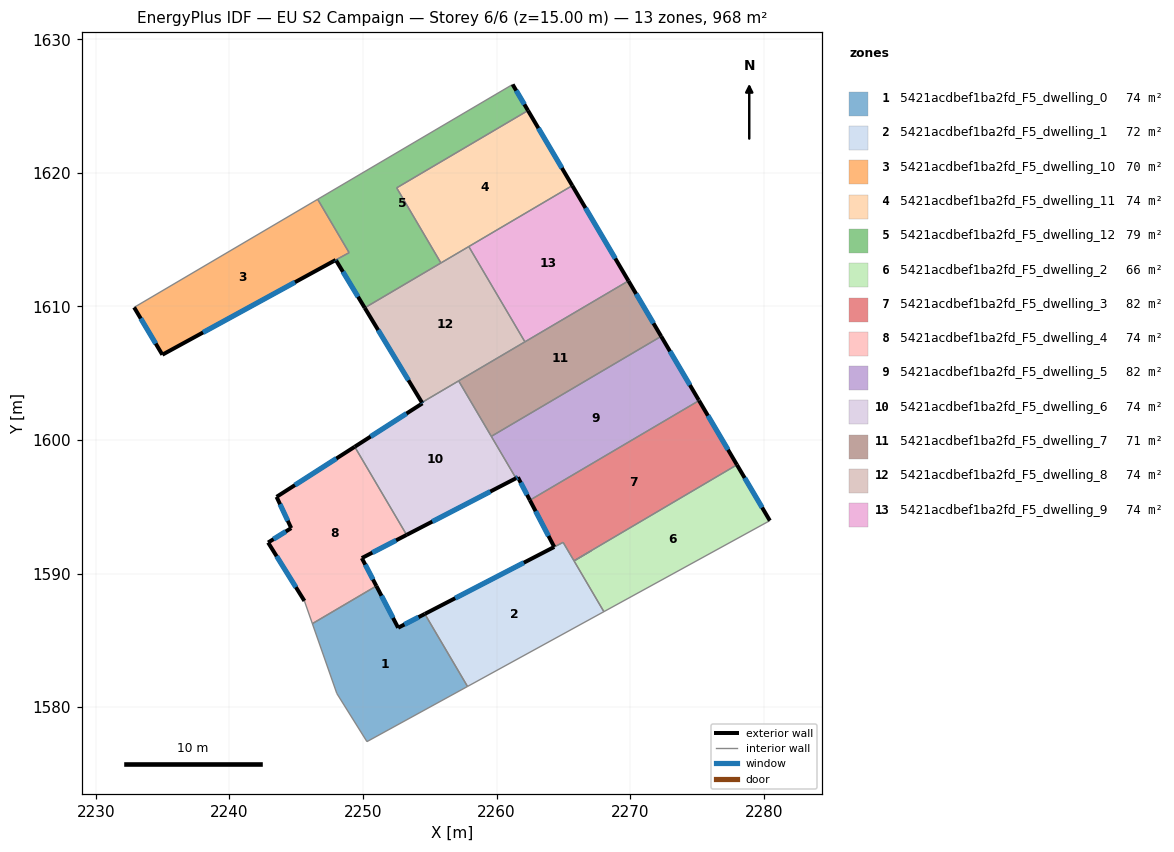
=== STOREY PLAN SPEC (per zone: floor XY polygon, exterior-wall plan segments, windows/doors) ===
zone 1: 5421acdbef1ba2fd_F5_dwelling_0  (74.5 m²)
  floor: (2254.62, 1586.97) (2257.82, 1581.54) (2250.29, 1577.42) (2248.04, 1581.02) (2246.21, 1586.25) (2251.00, 1589.07) (2252.63, 1585.94)
  exterior wall: (2252.63, 1585.94) – (2251.00, 1589.07)  [3.5 m]
    window: (2252.25, 1586.68) – (2251.38, 1588.33)  [3.0 m²]
  exterior wall: (2254.62, 1586.97) – (2252.63, 1585.94)  [2.2 m]
    window: (2254.16, 1586.73) – (2253.10, 1586.18)  [1.9 m²]
  interior walls: 5
zone 2: 5421acdbef1ba2fd_F5_dwelling_1  (71.7 m²)
  floor: (2267.09, 1591.71) (2265.80, 1590.95) (2268.03, 1587.14) (2257.82, 1581.54) (2254.62, 1586.97) (2264.98, 1592.33) (2265.79, 1590.95)
  exterior wall: (2264.32, 1591.99) – (2254.62, 1586.97)  [10.9 m]
    window: (2262.04, 1590.81) – (2256.90, 1588.15)  [9.2 m²]
  interior walls: 7
zone 3: 5421acdbef1ba2fd_F5_dwelling_10  (69.8 m²)
  floor: (2246.60, 1618.02) (2248.96, 1614.02) (2234.97, 1606.38) (2232.86, 1609.93)
  exterior wall: (2234.97, 1606.38) – (2247.95, 1613.48)  [14.8 m]
    window: (2238.02, 1608.05) – (2244.91, 1611.81)  [12.5 m²]
  exterior wall: (2232.86, 1609.93) – (2234.97, 1606.38)  [4.1 m]
    window: (2233.36, 1609.09) – (2234.48, 1607.22)  [3.5 m²]
  interior walls: 3
zone 4: 5421acdbef1ba2fd_F5_dwelling_11  (74.5 m²)
  floor: (2262.35, 1624.67) (2265.67, 1619.04) (2255.83, 1613.25) (2252.52, 1618.88)
  exterior wall: (2265.67, 1619.04) – (2262.35, 1624.67)  [6.5 m]
    window: (2264.89, 1620.36) – (2263.13, 1623.35)  [5.5 m²]
  interior walls: 4
zone 5: 5421acdbef1ba2fd_F5_dwelling_12  (79.1 m²)
  floor: (2261.20, 1626.62) (2262.35, 1624.67) (2252.52, 1618.88) (2255.83, 1613.25) (2250.13, 1609.89) (2247.99, 1613.42) (2247.96, 1613.48) (2248.96, 1614.02) (2246.60, 1618.02)
  exterior wall: (2262.35, 1624.67) – (2261.20, 1626.62)  [2.3 m]
    window: (2262.08, 1625.12) – (2261.47, 1626.16)  [1.9 m²]
  exterior wall: (2247.99, 1613.42) – (2250.13, 1609.89)  [4.1 m]
    window: (2248.49, 1612.59) – (2249.63, 1610.72)  [3.5 m²]
  exterior wall: (2247.96, 1613.48) – (2247.99, 1613.42)  [0.1 m]
    window: (2247.97, 1613.47) – (2247.99, 1613.44)  [0.1 m²]
  interior walls: 6
zone 6: 5421acdbef1ba2fd_F5_dwelling_2  (65.6 m²)
  floor: (2277.99, 1598.14) (2280.46, 1593.96) (2268.04, 1587.15) (2265.80, 1590.95)
  exterior wall: (2280.46, 1593.96) – (2277.99, 1598.14)  [4.9 m]
    window: (2279.88, 1594.94) – (2278.57, 1597.16)  [4.1 m²]
  interior walls: 4
zone 7: 5421acdbef1ba2fd_F5_dwelling_3  (81.7 m²)
  floor: (2275.16, 1602.95) (2277.99, 1598.14) (2265.80, 1590.95) (2264.98, 1592.33) (2264.32, 1591.99) (2262.49, 1595.49)
  exterior wall: (2277.99, 1598.14) – (2275.16, 1602.95)  [5.6 m]
    window: (2277.33, 1599.27) – (2275.82, 1601.82)  [4.7 m²]
  exterior wall: (2262.49, 1595.49) – (2264.32, 1591.99)  [3.9 m]
    window: (2262.92, 1594.67) – (2263.89, 1592.81)  [3.3 m²]
  interior walls: 5
zone 8: 5421acdbef1ba2fd_F5_dwelling_4  (74.5 m²)
  floor: (2249.38, 1599.49) (2253.26, 1592.89) (2249.91, 1591.16) (2251.00, 1589.07) (2246.21, 1586.25) (2245.61, 1587.95) (2242.89, 1592.32) (2244.62, 1593.40) (2243.53, 1595.74)
  exterior wall: (2242.89, 1592.32) – (2245.61, 1587.95)  [5.1 m]
    window: (2243.53, 1591.29) – (2244.97, 1588.98)  [4.3 m²]
  exterior wall: (2244.62, 1593.40) – (2242.89, 1592.32)  [2.0 m]
    window: (2244.22, 1593.15) – (2243.30, 1592.57)  [1.7 m²]
  exterior wall: (2243.53, 1595.74) – (2244.62, 1593.40)  [2.6 m]
    window: (2243.78, 1595.19) – (2244.36, 1593.95)  [2.2 m²]
  exterior wall: (2249.38, 1599.49) – (2243.53, 1595.74)  [6.9 m]
    window: (2248.00, 1598.61) – (2244.90, 1596.62)  [5.9 m²]
  exterior wall: (2249.91, 1591.16) – (2253.26, 1592.89)  [3.8 m]
    window: (2250.70, 1591.56) – (2252.48, 1592.49)  [3.2 m²]
  exterior wall: (2251.00, 1589.07) – (2249.91, 1591.16)  [2.4 m]
    window: (2250.74, 1589.56) – (2250.16, 1590.67)  [2.0 m²]
  interior walls: 3
zone 9: 5421acdbef1ba2fd_F5_dwelling_5  (82.2 m²)
  floor: (2272.32, 1607.76) (2275.13, 1602.99) (2275.16, 1602.95) (2262.49, 1595.49) (2261.59, 1597.21) (2261.45, 1597.13) (2259.60, 1600.27)
  exterior wall: (2261.45, 1597.13) – (2261.59, 1597.21)  [0.2 m]
    window: (2261.48, 1597.15) – (2261.56, 1597.19)  [0.1 m²]
  exterior wall: (2275.13, 1602.99) – (2272.32, 1607.76)  [5.5 m]
    window: (2274.47, 1604.11) – (2272.98, 1606.64)  [4.7 m²]
  exterior wall: (2275.16, 1602.95) – (2275.13, 1602.99)  [0.0 m]
  exterior wall: (2261.59, 1597.21) – (2262.49, 1595.49)  [1.9 m]
    window: (2261.81, 1596.80) – (2262.28, 1595.89)  [1.6 m²]
  interior walls: 3
zone 10: 5421acdbef1ba2fd_F5_dwelling_6  (74.5 m²)
  floor: (2257.16, 1604.42) (2261.45, 1597.13) (2253.26, 1592.89) (2249.38, 1599.49) (2254.45, 1602.74) (2254.41, 1602.81)
  exterior wall: (2254.45, 1602.74) – (2249.38, 1599.49)  [6.0 m]
    window: (2253.26, 1601.98) – (2250.57, 1600.26)  [5.1 m²]
  exterior wall: (2254.41, 1602.81) – (2254.45, 1602.74)  [0.1 m]
    window: (2254.42, 1602.79) – (2254.44, 1602.76)  [0.1 m²]
  exterior wall: (2253.26, 1592.89) – (2261.45, 1597.13)  [9.2 m]
    window: (2255.19, 1593.89) – (2259.53, 1596.14)  [7.8 m²]
  interior walls: 4
zone 11: 5421acdbef1ba2fd_F5_dwelling_7  (71.1 m²)
  floor: (2269.87, 1611.91) (2272.32, 1607.76) (2259.60, 1600.27) (2257.16, 1604.42)
  exterior wall: (2272.32, 1607.76) – (2269.87, 1611.91)  [4.8 m]
    window: (2271.75, 1608.74) – (2270.45, 1610.94)  [4.1 m²]
  interior walls: 4
zone 12: 5421acdbef1ba2fd_F5_dwelling_8  (74.5 m²)
  floor: (2257.92, 1614.48) (2262.12, 1607.35) (2254.41, 1602.81) (2250.13, 1609.89)
  exterior wall: (2250.13, 1609.89) – (2254.41, 1602.81)  [8.3 m]
    window: (2251.13, 1608.23) – (2253.40, 1604.47)  [7.0 m²]
  interior walls: 5
zone 13: 5421acdbef1ba2fd_F5_dwelling_9  (74.5 m²)
  floor: (2265.67, 1619.04) (2269.87, 1611.91) (2262.12, 1607.35) (2257.92, 1614.48)
  exterior wall: (2269.87, 1611.91) – (2265.67, 1619.04)  [8.3 m]
    window: (2268.88, 1613.59) – (2266.65, 1617.37)  [7.0 m²]
  interior walls: 3

=== DERIVED (storey summary) ===
Building: EU S2 Campaign
Storey: 6 of 6  (floor level z = 15.00 m)
Storey gross floor area: 968.1 m²
Zones on this storey: 13
  - 5421acdbef1ba2fd_F5_dwelling_0: floor 74.5 m²; exterior wall 5.8 m (17.3 m²); 2 window(s) 4.9 m²; WWR 28.1%
  - 5421acdbef1ba2fd_F5_dwelling_1: floor 71.7 m²; exterior wall 10.9 m (32.7 m²); 1 window(s) 9.2 m²; WWR 28.1%
  - 5421acdbef1ba2fd_F5_dwelling_10: floor 69.8 m²; exterior wall 18.9 m (56.8 m²); 2 window(s) 16.0 m²; WWR 28.1%
  - 5421acdbef1ba2fd_F5_dwelling_11: floor 74.5 m²; exterior wall 6.5 m (19.6 m²); 1 window(s) 5.5 m²; WWR 28.1%
  - 5421acdbef1ba2fd_F5_dwelling_12: floor 79.1 m²; exterior wall 6.5 m (19.4 m²); 3 window(s) 5.4 m²; WWR 28.1%
  - 5421acdbef1ba2fd_F5_dwelling_2: floor 65.6 m²; exterior wall 4.9 m (14.6 m²); 1 window(s) 4.1 m²; WWR 28.1%
  - 5421acdbef1ba2fd_F5_dwelling_3: floor 81.7 m²; exterior wall 9.5 m (28.6 m²); 2 window(s) 8.0 m²; WWR 28.1%
  - 5421acdbef1ba2fd_F5_dwelling_4: floor 74.5 m²; exterior wall 22.9 m (68.6 m²); 6 window(s) 19.3 m²; WWR 28.1%
  - 5421acdbef1ba2fd_F5_dwelling_5: floor 82.2 m²; exterior wall 7.7 m (23.0 m²); 3 window(s) 6.4 m²; WWR 27.9%
  - 5421acdbef1ba2fd_F5_dwelling_6: floor 74.5 m²; exterior wall 15.3 m (45.9 m²); 3 window(s) 12.9 m²; WWR 28.1%
  - 5421acdbef1ba2fd_F5_dwelling_7: floor 71.1 m²; exterior wall 4.8 m (14.5 m²); 1 window(s) 4.1 m²; WWR 28.1%
  - 5421acdbef1ba2fd_F5_dwelling_8: floor 74.5 m²; exterior wall 8.3 m (24.8 m²); 1 window(s) 7.0 m²; WWR 28.1%
  - 5421acdbef1ba2fd_F5_dwelling_9: floor 74.5 m²; exterior wall 8.3 m (24.8 m²); 1 window(s) 7.0 m²; WWR 28.1%
Zone adjacency (shared interzone walls):
  - 5421acdbef1ba2fd_F5_dwelling_0 ↔ 5421acdbef1ba2fd_F5_dwelling_1
  - 5421acdbef1ba2fd_F5_dwelling_0 ↔ 5421acdbef1ba2fd_F5_dwelling_4
  - 5421acdbef1ba2fd_F5_dwelling_1 ↔ 5421acdbef1ba2fd_F5_dwelling_2
  - 5421acdbef1ba2fd_F5_dwelling_1 ↔ 5421acdbef1ba2fd_F5_dwelling_3
  - 5421acdbef1ba2fd_F5_dwelling_10 ↔ 5421acdbef1ba2fd_F5_dwelling_12
  - 5421acdbef1ba2fd_F5_dwelling_11 ↔ 5421acdbef1ba2fd_F5_dwelling_12
  - 5421acdbef1ba2fd_F5_dwelling_11 ↔ 5421acdbef1ba2fd_F5_dwelling_8
  - 5421acdbef1ba2fd_F5_dwelling_11 ↔ 5421acdbef1ba2fd_F5_dwelling_9
  - 5421acdbef1ba2fd_F5_dwelling_12 ↔ 5421acdbef1ba2fd_F5_dwelling_8
  - 5421acdbef1ba2fd_F5_dwelling_2 ↔ 5421acdbef1ba2fd_F5_dwelling_3
  - 5421acdbef1ba2fd_F5_dwelling_3 ↔ 5421acdbef1ba2fd_F5_dwelling_5
  - 5421acdbef1ba2fd_F5_dwelling_4 ↔ 5421acdbef1ba2fd_F5_dwelling_6
  - 5421acdbef1ba2fd_F5_dwelling_5 ↔ 5421acdbef1ba2fd_F5_dwelling_6
  - 5421acdbef1ba2fd_F5_dwelling_5 ↔ 5421acdbef1ba2fd_F5_dwelling_7
  - 5421acdbef1ba2fd_F5_dwelling_6 ↔ 5421acdbef1ba2fd_F5_dwelling_7
  - 5421acdbef1ba2fd_F5_dwelling_6 ↔ 5421acdbef1ba2fd_F5_dwelling_8
  - 5421acdbef1ba2fd_F5_dwelling_7 ↔ 5421acdbef1ba2fd_F5_dwelling_8
  - 5421acdbef1ba2fd_F5_dwelling_7 ↔ 5421acdbef1ba2fd_F5_dwelling_9
  - 5421acdbef1ba2fd_F5_dwelling_8 ↔ 5421acdbef1ba2fd_F5_dwelling_9